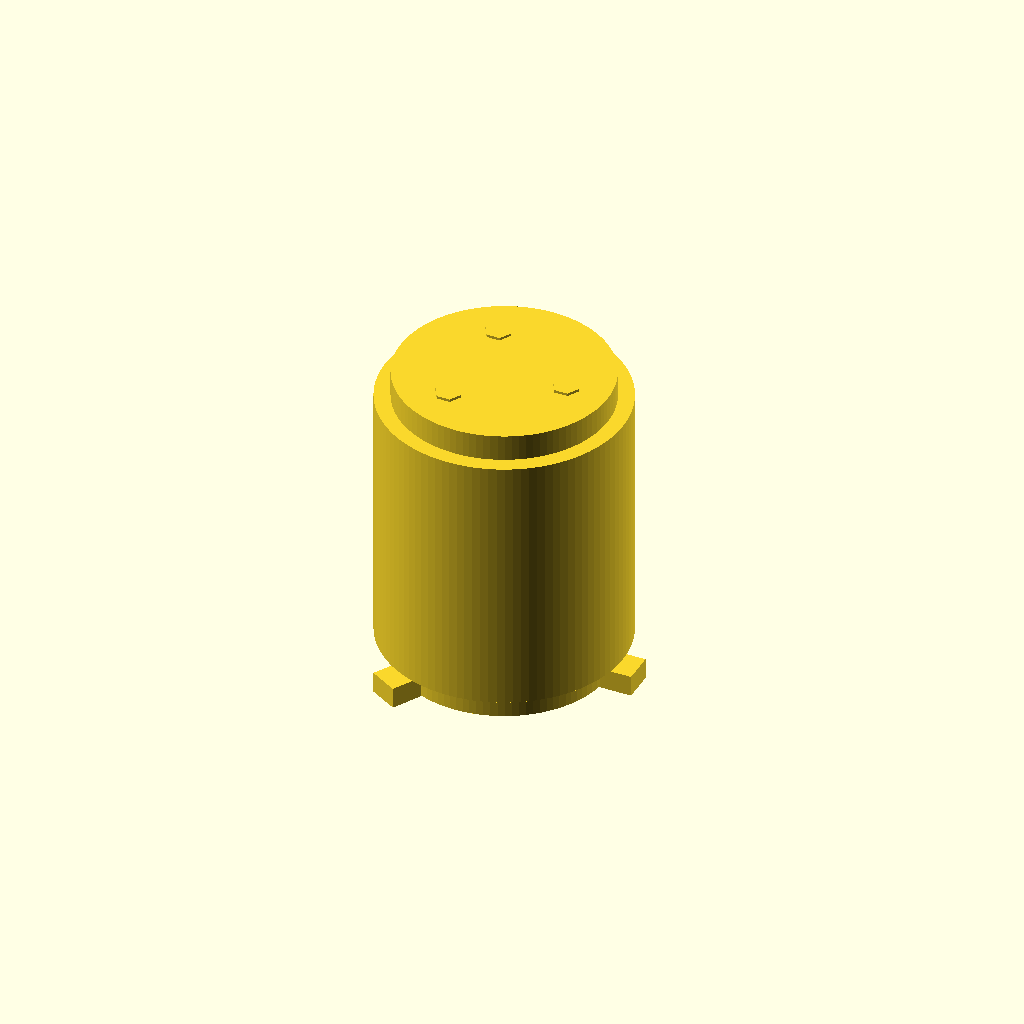
Cell 1: rendered with the file's own defaults.
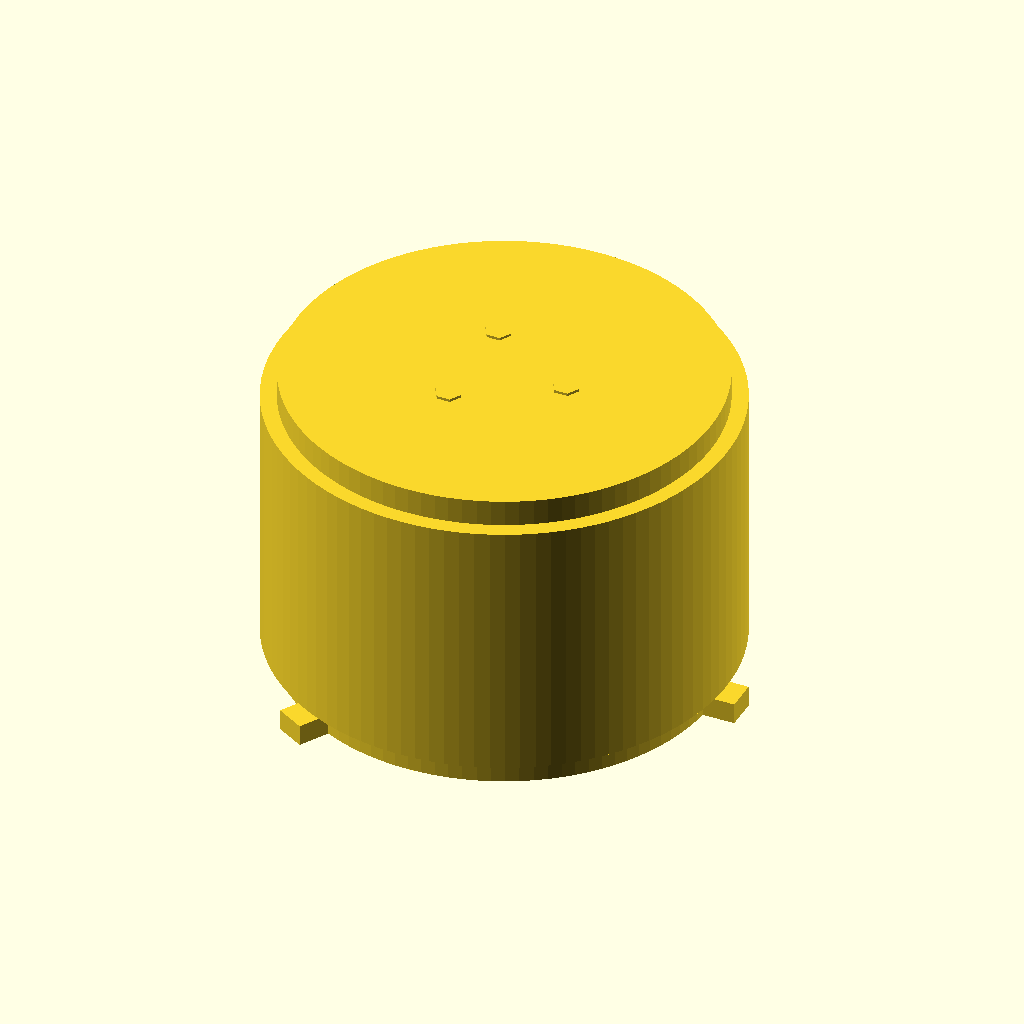
Cell 2: body_diameter = 80 (everything else at default).
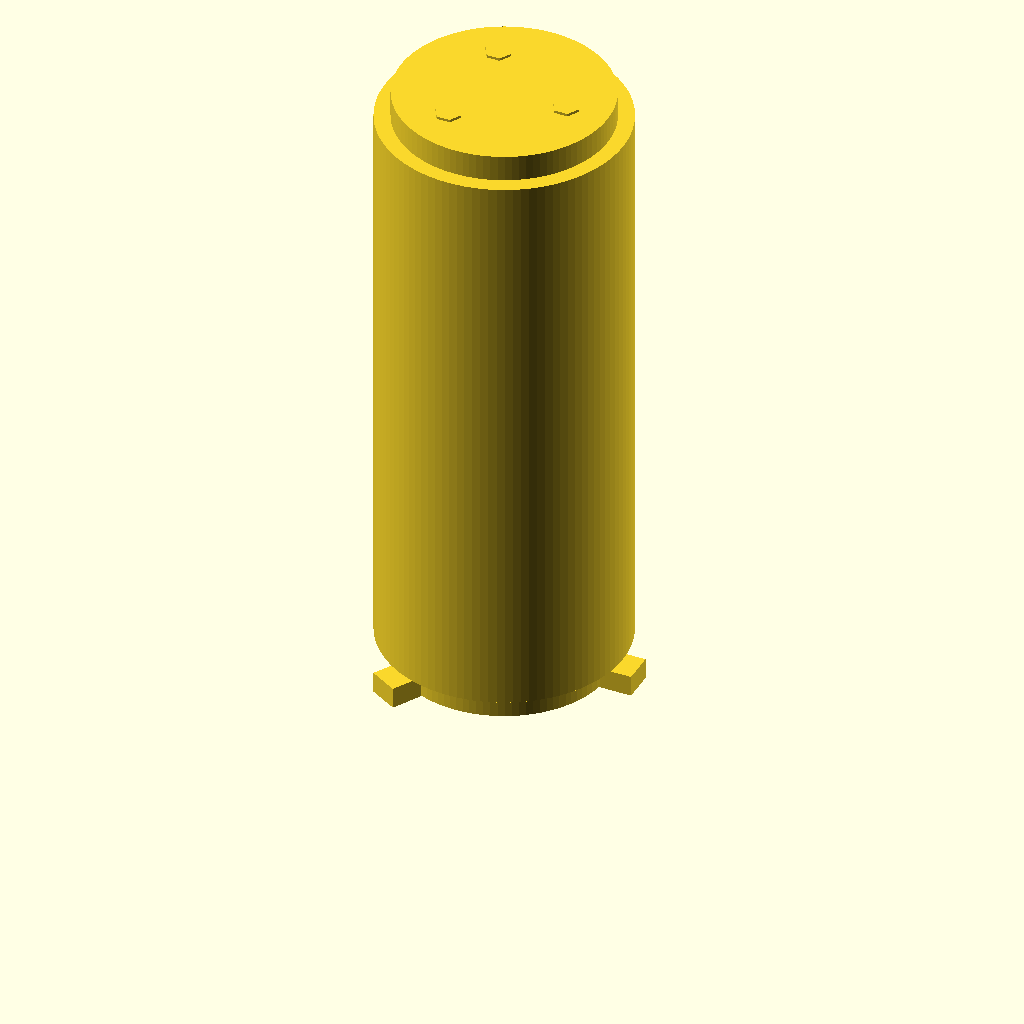
Cell 3 — body_length set to 120, the other parameters unchanged.
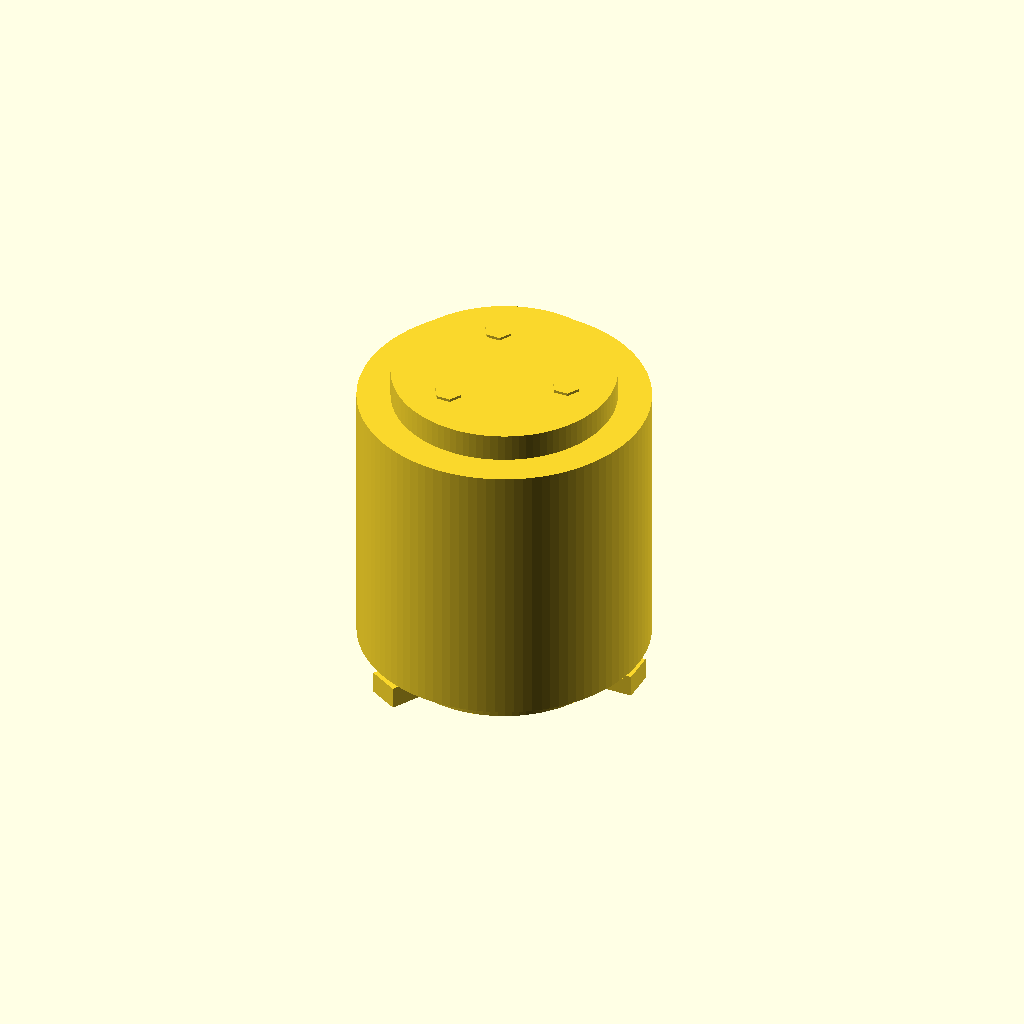
Cell 4: sleeve_thickness = 6 (everything else at default).
All cells are drawn from one camera (rotation 55°, 0°, 25°, orthographic, colour scheme Cornfield), so only the parameter changes between them.
The OpenSCAD source (TracePart/objfile_30/output_0/objfile_30.scad):

$fn = 100;

// Parameters
body_diameter = 40;
body_length = 60;

sleeve_thickness = 3;
rib_count = 6;
rib_spacing = 5;
rib_height = 3;
rib_width = 3;

face_plate_thickness = 5;
lug_length = 6;
lug_width = 6;
lug_height = 4;

bolt_diameter = 5;
bolt_head_size = 6;
bolt_spacing_radius = 12;

socket_diameter = 10;
socket_depth = 3;

// Main Assembly
module flexible_coupling() {
    union() {
        // Central Body
        central_cylindrical_body();

        // Helical Ribbed Sleeve
        translate([0, 0, face_plate_thickness])
            helical_ribbed_sleeve();

        // Front Face Plate with Lugs
        front_face_plate_with_lugs();

        // Rear Face Plate with Socket and Bolts
        translate([0, 0, body_length - face_plate_thickness])
            rear_face_plate_with_socket();
    }
}

// Central Body
module central_cylindrical_body() {
    translate([0, 0, 0])
        cylinder(h = body_length, d = body_diameter);
}

// Helical Ribbed Sleeve
module helical_ribbed_sleeve() {
    for (i = [0 : rib_count - 1]) {
        rotate([0, 0, i * 360 / rib_count])
            translate([body_diameter / 2 - rib_width / 2, 0, i * rib_spacing])
                cube([rib_width, rib_height, rib_spacing + 1], center = false);
    }
    // Outer sleeve cylinder
    difference() {
        cylinder(h = body_length - 2 * face_plate_thickness, d = body_diameter + 2 * sleeve_thickness);
        translate([0, 0, -1])
            cylinder(h = body_length, d = body_diameter);
    }
}

// Front Face Plate with Lugs
module front_face_plate_with_lugs() {
    union() {
        // Face plate
        cylinder(h = face_plate_thickness, d = body_diameter);

        // Central hole
        difference() {
            cylinder(h = face_plate_thickness + 1, d = body_diameter);
            translate([0, 0, -1])
                cylinder(h = face_plate_thickness + 2, d = socket_diameter);
        }

        // Locking Lugs
        for (i = [0 : 2]) {
            angle = i * 120;
            rotate([0, 0, angle])
                translate([body_diameter / 2, -lug_width / 2, 0])
                    cube([lug_length, lug_width, lug_height]);
        }
    }
}

// Rear Face Plate with Socket and Bolts
module rear_face_plate_with_socket() {
    union() {
        // Face plate
        cylinder(h = face_plate_thickness, d = body_diameter);

        // Central socket
        translate([0, 0, 0])
            cylinder(h = socket_depth, d = socket_diameter);

        // Hexagonal bolts
        for (i = [0 : 2]) {
            angle = i * 120;
            x = bolt_spacing_radius * cos(angle);
            y = bolt_spacing_radius * sin(angle);
            translate([x, y, face_plate_thickness / 2])
                hex_bolt();
        }
    }
}

// Hexagonal Bolt Head
module hex_bolt() {
    rotate([0, 0, 0])
        cylinder(h = 3, d = bolt_diameter, $fn = 6);
}

// Render the model
flexible_coupling();
Parameter table extracted from the source (name, type, default, range or options):
body_diameter: number, default 40
body_length: number, default 60
sleeve_thickness: number, default 3
rib_count: number, default 6
rib_spacing: number, default 5
rib_height: number, default 3
rib_width: number, default 3
face_plate_thickness: number, default 5
lug_length: number, default 6
lug_width: number, default 6
lug_height: number, default 4
bolt_diameter: number, default 5
bolt_head_size: number, default 6
bolt_spacing_radius: number, default 12
socket_diameter: number, default 10
socket_depth: number, default 3
